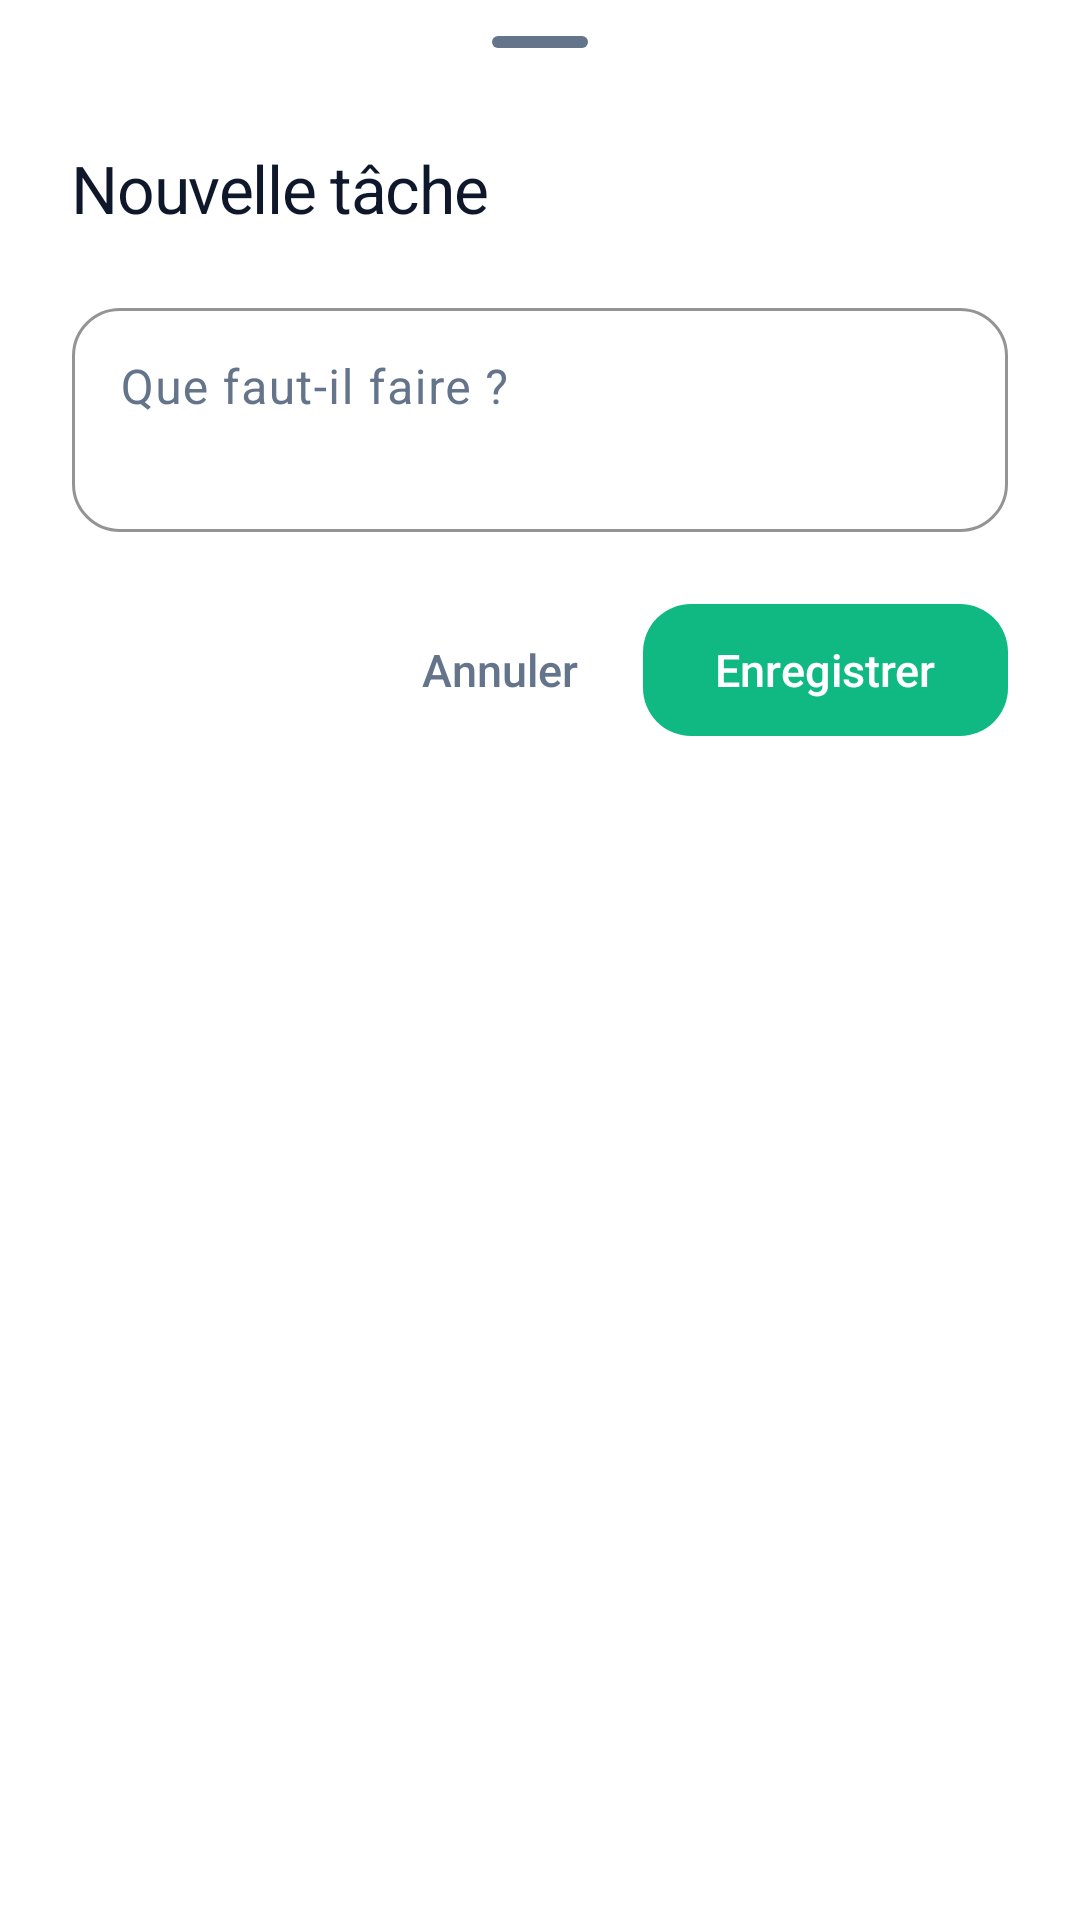

This screen was rendered from an Android layout file. Write that file and the resources it references.
<!-- AndroidManifest.xml: application theme Theme.Organisateur -->
<!-- res/layout/sheet_task_edit.xml -->
<?xml version="1.0" encoding="utf-8"?>
<androidx.core.widget.NestedScrollView xmlns:android="http://schemas.android.com/apk/res/android"
    xmlns:app="http://schemas.android.com/apk/res-auto"
    xmlns:tools="http://schemas.android.com/tools"
    android:layout_width="match_parent"
    android:layout_height="wrap_content"
    android:background="@color/surface_card">

    <LinearLayout
        android:layout_width="match_parent"
        android:layout_height="wrap_content"
        android:orientation="vertical"
        android:paddingHorizontal="24dp"
        android:paddingBottom="20dp">

        <com.google.android.material.bottomsheet.BottomSheetDragHandleView
            android:layout_width="wrap_content"
            android:layout_height="wrap_content"
            android:layout_gravity="center_horizontal" />

        <TextView
            android:id="@+id/sheetTitle"
            android:layout_width="match_parent"
            android:layout_height="wrap_content"
            android:text="@string/task_new_title"
            android:textAppearance="@style/TextAppearance.Organisateur.SheetTitle" />

        <com.google.android.material.textfield.TextInputLayout
            android:id="@+id/labelInputLayout"
            style="@style/Widget.Organisateur.TextInput"
            android:layout_width="match_parent"
            android:layout_height="wrap_content"
            android:layout_marginTop="20dp"
            android:hint="@string/task_label_hint"
            app:boxStrokeColor="@color/accent_tasks"
            app:hintTextColor="@color/accent_tasks">

            <com.google.android.material.textfield.TextInputEditText
                android:id="@+id/taskLabel"
                android:layout_width="match_parent"
                android:layout_height="wrap_content"
                android:gravity="top|start"
                android:inputType="textCapSentences|textMultiLine"
                android:maxLines="4"
                android:minLines="2"
                android:textColor="@color/text_primary"
                android:textSize="16sp" />
        </com.google.android.material.textfield.TextInputLayout>

        <LinearLayout
            android:id="@+id/doneRow"
            android:layout_width="match_parent"
            android:layout_height="wrap_content"
            android:layout_marginTop="12dp"
            android:background="@drawable/bg_next_trigger_chip"
            android:gravity="center_vertical"
            android:orientation="horizontal"
            android:paddingHorizontal="16dp"
            android:paddingVertical="12dp"
            android:visibility="gone"
            tools:visibility="visible">

            <ImageView
                android:layout_width="20dp"
                android:layout_height="20dp"
                android:contentDescription="@null"
                android:src="@drawable/ic_check"
                app:tint="@color/accent_tasks" />

            <TextView
                android:layout_width="0dp"
                android:layout_height="wrap_content"
                android:layout_marginStart="12dp"
                android:layout_weight="1"
                android:text="@string/task_done_switch"
                android:textColor="@color/text_primary"
                android:textSize="15sp" />

            <com.google.android.material.materialswitch.MaterialSwitch
                android:id="@+id/doneSwitch"
                style="@style/Widget.Organisateur.Switch.Tasks"
                android:layout_width="wrap_content"
                android:layout_height="wrap_content" />
        </LinearLayout>

        <LinearLayout
            android:layout_width="match_parent"
            android:layout_height="wrap_content"
            android:layout_marginTop="20dp"
            android:gravity="center_vertical"
            android:orientation="horizontal">

            <com.google.android.material.button.MaterialButton
                android:id="@+id/btnDelete"
                style="@style/Widget.Organisateur.Button.Danger"
                android:layout_width="wrap_content"
                android:layout_height="wrap_content"
                android:text="@string/action_delete"
                android:visibility="gone"
                app:icon="@drawable/ic_delete_outline"
                app:iconSize="18dp"
                tools:visibility="visible" />

            <Space
                android:layout_width="0dp"
                android:layout_height="1dp"
                android:layout_weight="1" />

            <com.google.android.material.button.MaterialButton
                android:id="@+id/btnCancel"
                style="@style/Widget.Organisateur.Button.Text"
                android:layout_width="wrap_content"
                android:layout_height="wrap_content"
                android:layout_marginEnd="4dp"
                android:text="@string/cancel" />

            <com.google.android.material.button.MaterialButton
                android:id="@+id/btnSave"
                style="@style/Widget.Organisateur.Button.Primary"
                android:layout_width="wrap_content"
                android:layout_height="wrap_content"
                android:paddingHorizontal="24dp"
                android:text="@string/action_save"
                app:backgroundTint="@color/accent_tasks" />
        </LinearLayout>
    </LinearLayout>
</androidx.core.widget.NestedScrollView>
<!-- resources referenced by this layout -->
<resources>
  <color name="accent_tasks">#10B981</color>
  <color name="surface_card">#FFFFFF</color>
  <color name="text_primary">#0F172A</color>
  <!-- drawable bg_next_trigger_chip (drawable) -->
  <?xml version="1.0" encoding="utf-8"?>
  <shape xmlns:android="http://schemas.android.com/apk/res/android"
      android:shape="rectangle">
      <solid android:color="@color/surface_muted" />
      <corners android:radius="10dp" />
  </shape>
  <string name="action_delete">Supprimer</string>
  <string name="action_save">Enregistrer</string>
  <string name="cancel">Annuler</string>
  <string name="task_done_switch">Tâche terminée</string>
  <string name="task_label_hint">Que faut-il faire ?</string>
  <string name="task_new_title">Nouvelle tâche</string>
  <style name="TextAppearance.Organisateur.SheetTitle" parent="TextAppearance.Material3.TitleLarge">
          <item name="android:fontFamily">sans-serif-medium</item>
          <item name="android:textSize">22sp</item>
          <item name="android:letterSpacing">-0.02</item>
          <item name="android:textColor">@color/text_primary</item>
      </style>
  <style name="Widget.Organisateur.Switch.Tasks">
          <item name="trackTint">@color/switch_track_tint_tasks</item>
      </style>
  <style name="Widget.Organisateur.TextInput" parent="Widget.Material3.TextInputLayout.OutlinedBox">
          <item name="boxCornerRadiusTopStart">16dp</item>
          <item name="boxCornerRadiusTopEnd">16dp</item>
          <item name="boxCornerRadiusBottomStart">16dp</item>
          <item name="boxCornerRadiusBottomEnd">16dp</item>
      </style>
  <color name="surface_muted">#F1F5F9</color>
  <color name="danger">#EF4444</color>
  <color name="accent_indigo">#6366F1</color>
  <color name="white">#FFFFFFFF</color>
  <color name="text_secondary">#64748B</color>
  <color name="accent_soft">#EEF2FF</color>
  <color name="accent_violet">#8B5CF6</color>
  <color name="app_background">#F8FAFC</color>
  <color name="border_subtle">#E2E8F0</color>
  <style name="Theme.Organisateur.BottomSheet" parent="ThemeOverlay.Material3.BottomSheetDialog">
          <item name="bottomSheetStyle">@style/Widget.Organisateur.BottomSheet</item>
      </style>
  <style name="Widget.Organisateur.Snackbar" parent="Widget.Material3.Snackbar">
          <item name="backgroundTint">@color/text_primary</item>
          <item name="shapeAppearance">@style/ShapeAppearance.Organisateur.Snackbar</item>
      </style>
  <style name="Widget.Organisateur.Snackbar.TextView" parent="Widget.Material3.Snackbar.TextView">
          <item name="android:textColor">@color/white</item>
          <item name="android:textSize">14sp</item>
      </style>
  <style name="Widget.Organisateur.Snackbar.Button" parent="Widget.Material3.Button.TextButton.Snackbar">
          <item name="android:textColor">#A5B4FC</item>
          <item name="android:letterSpacing">0</item>
      </style>
  <style name="Widget.Organisateur.BottomSheet" parent="Widget.Material3.BottomSheet.Modal">
          <item name="shapeAppearance">@style/ShapeAppearance.Organisateur.BottomSheet</item>
          <item name="backgroundTint">@color/surface_card</item>
          <item name="behavior_skipCollapsed">true</item>
      </style>
  <style name="ShapeAppearance.Organisateur.Dialog" parent="ShapeAppearance.Material3.LargeComponent">
          <item name="cornerFamily">rounded</item>
          <item name="cornerSize">28dp</item>
      </style>
  <style name="MaterialAlertDialog.Organisateur.Title" parent="MaterialAlertDialog.Material3.Title.Text">
          <item name="android:fontFamily">sans-serif-medium</item>
          <item name="android:textSize">20sp</item>
          <item name="android:textColor">@color/text_primary</item>
      </style>
  <style name="ShapeAppearance.Organisateur.Snackbar" parent="ShapeAppearance.Material3.Corner.Medium">
          <item name="cornerFamily">rounded</item>
          <item name="cornerSize">16dp</item>
      </style>
</resources>
